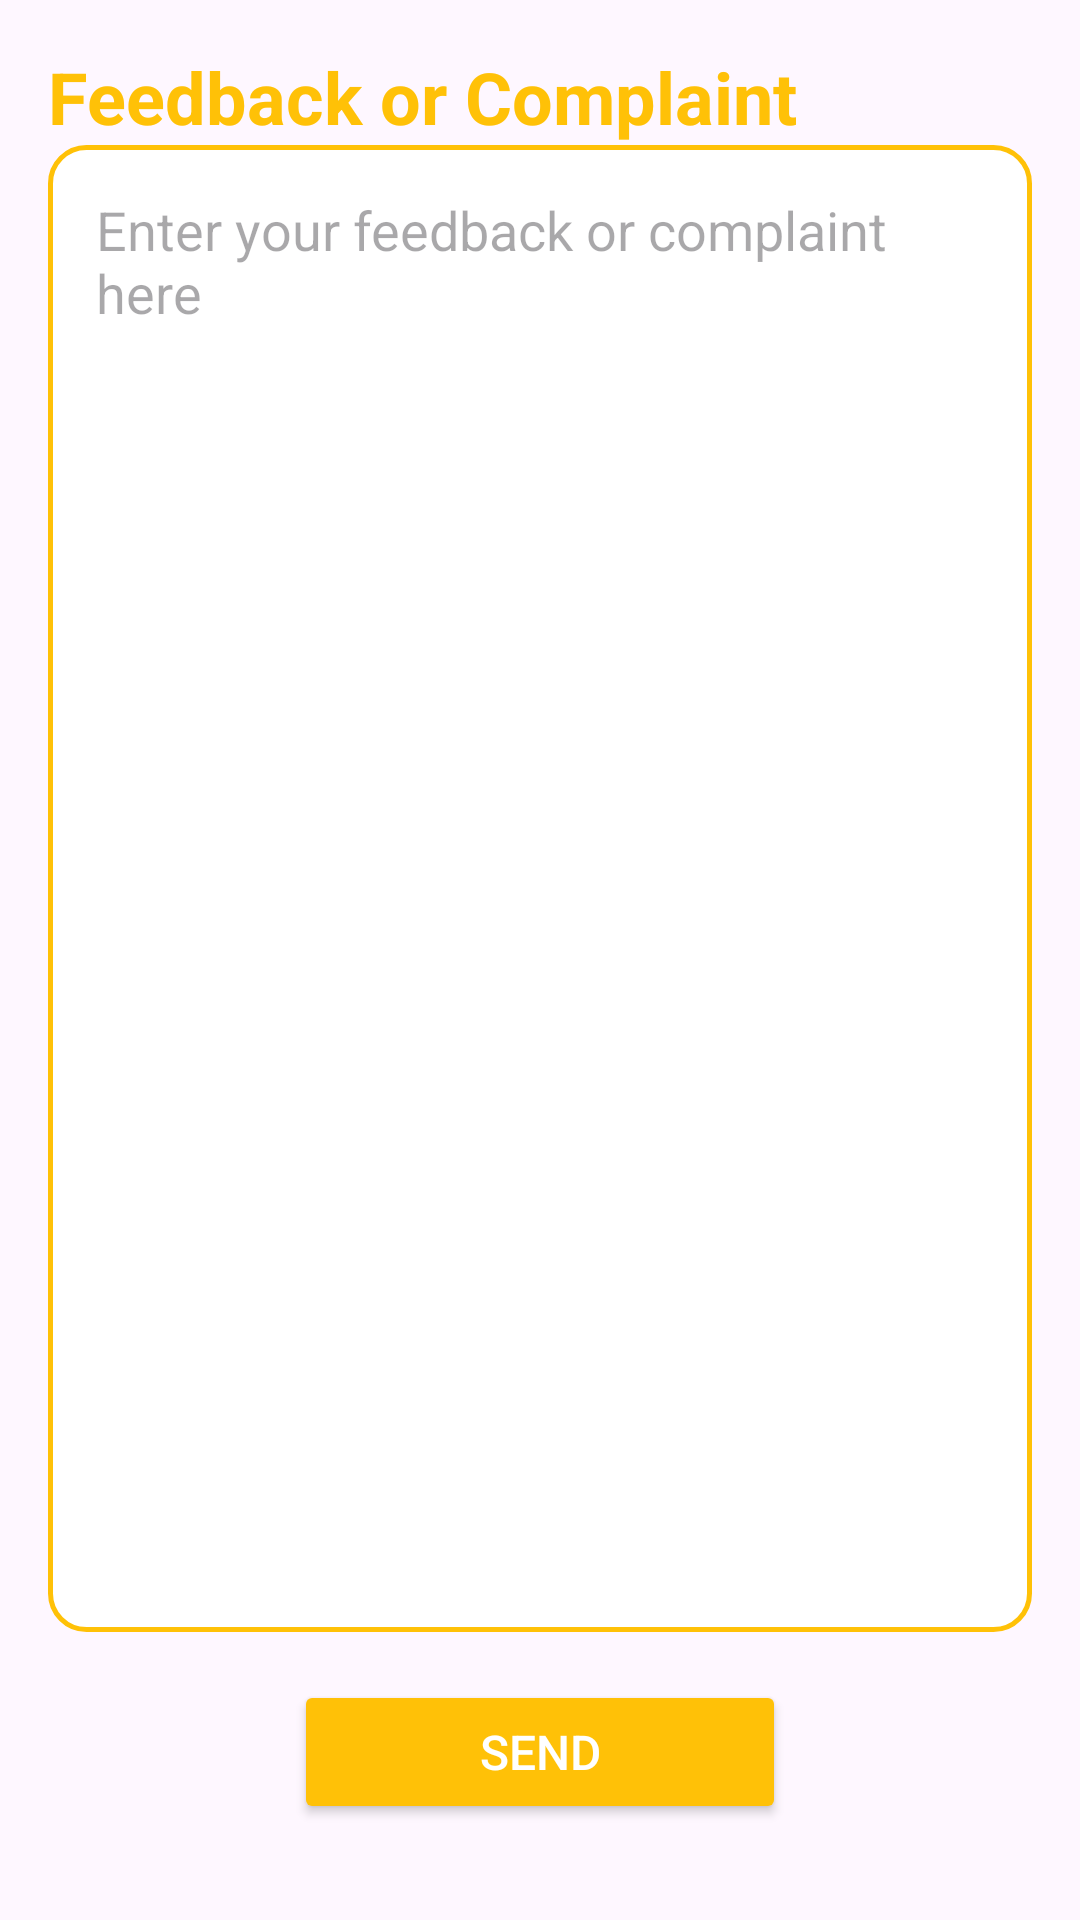

This screen was rendered from an Android layout file. Write that file and the resources it references.
<!-- AndroidManifest.xml: application theme Theme.SaleemAcademy -->
<!-- res/layout/fragment_feedback.xml -->
<?xml version="1.0" encoding="utf-8"?>
<androidx.constraintlayout.widget.ConstraintLayout xmlns:android="http://schemas.android.com/apk/res/android"
    xmlns:tools="http://schemas.android.com/tools"
    android:layout_width="match_parent"
    android:layout_height="match_parent"
    xmlns:app="http://schemas.android.com/apk/res-auto"
    android:padding="16dp"
    tools:context=".FeedbackFragment">

    
    <TextView
        android:id="@+id/header"
        android:layout_width="0dp"
        android:layout_height="wrap_content"
        android:text="Feedback or Complaint"
        android:textColor="@color/app_background"
        android:textSize="24sp"
        android:textStyle="bold"
        app:layout_constraintEnd_toEndOf="parent"
        app:layout_constraintStart_toStartOf="parent"
        app:layout_constraintTop_toTopOf="parent" />

    
    <EditText
        android:id="@+id/feedbackInput"
        android:layout_width="0dp"
        android:layout_height="0dp"
        android:hint="Enter your feedback or complaint here"
        android:padding="16dp"
        android:gravity="top"
        android:background="@drawable/edit_text_background"
        android:inputType="textMultiLine"
        android:minHeight="200dp"
        android:maxLines="10"
        android:scrollbars="vertical"
        android:focusableInTouchMode="true"
        app:layout_constraintTop_toBottomOf="@id/header"
        app:layout_constraintStart_toStartOf="parent"
        app:layout_constraintEnd_toEndOf="parent"
        app:layout_constraintBottom_toTopOf="@id/sendButton"
        app:layout_constraintVertical_bias="0.0" />

    
    <Button
        android:id="@+id/sendButton"
        android:layout_width="0dp"
        android:layout_height="wrap_content"
        android:text="Send"
        android:backgroundTint="@color/app_background"
        android:padding="12dp"
        android:textColor="@color/white"
        android:textSize="16sp"
        app:layout_constraintTop_toBottomOf="@id/feedbackInput"
        app:layout_constraintStart_toStartOf="parent"
        app:layout_constraintEnd_toEndOf="parent"
        app:layout_constraintBottom_toBottomOf="parent"
        app:layout_constraintWidth_percent="0.5"
        android:layout_marginTop="16dp"
        android:layout_marginBottom="16dp" />

</androidx.constraintlayout.widget.ConstraintLayout>
<!-- resources referenced by this layout -->
<resources>
  <color name="app_background">#FFC107</color>
  <color name="white">#FFFFFFFF</color>
  <!-- drawable edit_text_background (drawable) -->
  <?xml version="1.0" encoding="utf-8"?>
  <shape xmlns:android="http://schemas.android.com/apk/res/android"
  
      android:shape="rectangle">
  
      <solid android:color="@color/app_edit_text_background"/>
      <corners android:radius="12dp"/>
      <stroke android:width="1.5dp"
          android:color="@color/app_edit_text_border"/>
  
  </shape>
  <style name="Theme.SaleemAcademy" parent="Base.Theme.SaleemAcademy" />
  <color name="app_edit_text_background">#FFFFFFFF</color>
  <color name="app_edit_text_border">#FFC107</color>
  <style name="Base.Theme.SaleemAcademy" parent="Theme.Material3.DayNight.NoActionBar">
          <item name="colorPrimary">@color/app_background</item>
          <item name="colorPrimaryDark">#EDCF73</item>
          <item name="colorAccent">@color/app_background</item>
      </style>
</resources>
